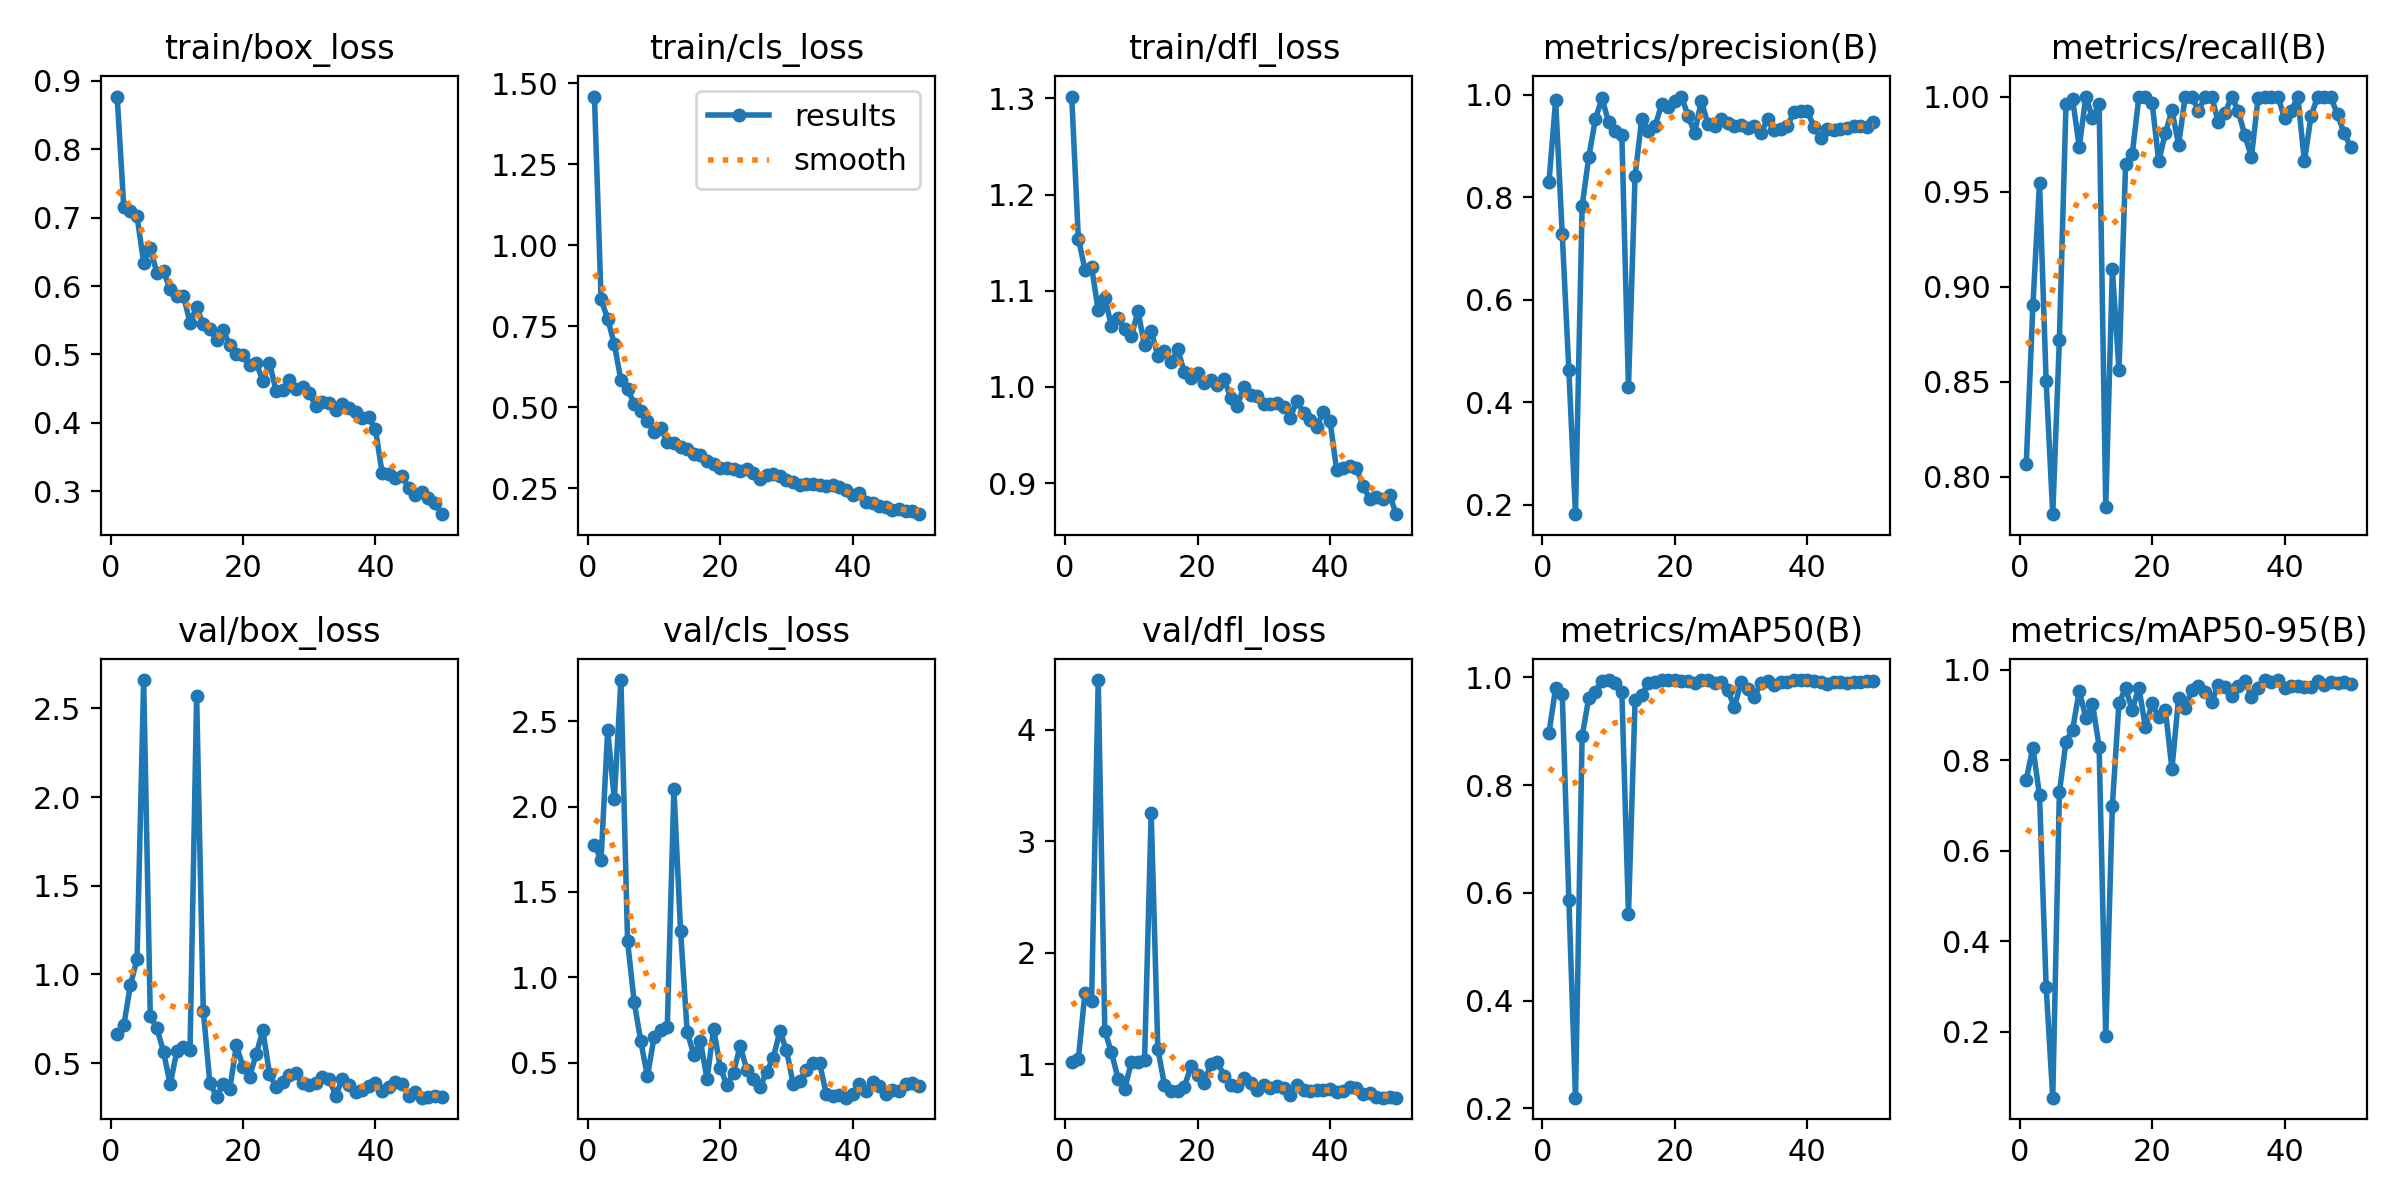

Values plotted in this chart, from the file beside it:
epoch, time, train/box_loss, train/cls_loss, train/dfl_loss, metrics/precision(B), metrics/recall(B), metrics/mAP50(B), metrics/mAP50-95(B), val/box_loss, val/cls_loss, val/dfl_loss, lr/pg0, lr/pg1, lr/pg2
1, 175, 0.8771, 1.46, 1.302, 0.8306, 0.8068, 0.8967, 0.7574, 0.6648, 1.776, 1.017, 0.00062, 0.00062, 0.00062
2, 348.9, 0.7153, 0.8328, 1.154, 0.9898, 0.8901, 0.9805, 0.8279, 0.7126, 1.688, 1.046, 0.001235, 0.001235, 0.001235
3, 521.2, 0.71, 0.7729, 1.122, 0.7279, 0.9546, 0.9693, 0.723, 0.9399, 2.449, 1.643, 0.001825, 0.001825, 0.001825
4, 696.5, 0.702, 0.6952, 1.125, 0.4624, 0.8502, 0.5875, 0.3001, 1.085, 2.045, 1.567, 0.001881, 0.001881, 0.001881
5, 868.3, 0.6341, 0.5828, 1.08, 0.1815, 0.7803, 0.2199, 0.05468, 2.66, 2.742, 4.444, 0.001842, 0.001842, 0.001842
6, 1040, 0.6551, 0.556, 1.093, 0.7825, 0.8721, 0.8902, 0.729, 0.7648, 1.211, 1.299, 0.001802, 0.001802, 0.001802
7, 1211, 0.6193, 0.5111, 1.063, 0.8782, 0.9962, 0.9614, 0.8411, 0.695, 0.8551, 1.108, 0.001762, 0.001762, 0.001762
8, 1384, 0.6218, 0.4879, 1.071, 0.953, 0.9985, 0.9733, 0.8677, 0.5642, 0.6241, 0.8704, 0.001723, 0.001723, 0.001723
9, 1555, 0.595, 0.4563, 1.06, 0.9935, 0.9735, 0.9941, 0.9535, 0.3795, 0.4191, 0.7787, 0.001683, 0.001683, 0.001683
10, 1724, 0.5861, 0.4231, 1.052, 0.9471, 1, 0.9948, 0.893, 0.5653, 0.6482, 1.017, 0.001644, 0.001644, 0.001644
11, 1896, 0.586, 0.4361, 1.079, 0.93, 0.9886, 0.99, 0.9248, 0.5904, 0.6884, 1.023, 0.001604, 0.001604, 0.001604
12, 2065, 0.5465, 0.3913, 1.043, 0.9218, 0.9962, 0.9735, 0.8304, 0.5735, 0.7072, 1.036, 0.001564, 0.001564, 0.001564
13, 2236, 0.5688, 0.3901, 1.058, 0.4296, 0.7841, 0.5611, 0.19, 2.568, 2.104, 3.256, 0.001525, 0.001525, 0.001525
14, 2405, 0.5443, 0.3777, 1.032, 0.8425, 0.9091, 0.9586, 0.6999, 0.7955, 1.274, 1.141, 0.001485, 0.001485, 0.001485
15, 2575, 0.5372, 0.3704, 1.037, 0.9527, 0.8561, 0.9666, 0.9273, 0.3872, 0.6816, 0.8158, 0.001446, 0.001446, 0.001446
16, 2744, 0.5209, 0.354, 1.025, 0.9306, 0.9644, 0.9893, 0.9586, 0.3099, 0.5455, 0.7604, 0.001406, 0.001406, 0.001406
17, 2914, 0.5356, 0.3527, 1.039, 0.9386, 0.9697, 0.9907, 0.9114, 0.384, 0.6246, 0.7631, 0.001366, 0.001366, 0.001366
18, 3084, 0.5132, 0.333, 1.015, 0.9814, 0.9996, 0.995, 0.9604, 0.3532, 0.4037, 0.7978, 0.001327, 0.001327, 0.001327
19, 3253, 0.5011, 0.3249, 1.009, 0.9773, 1, 0.9946, 0.8724, 0.5991, 0.6978, 0.9815, 0.001287, 0.001287, 0.001287
20, 3423, 0.4993, 0.3118, 1.015, 0.9887, 0.9967, 0.9948, 0.9257, 0.4788, 0.4706, 0.9016, 0.001248, 0.001248, 0.001248
21, 3595, 0.4846, 0.3135, 1.004, 0.9969, 0.9659, 0.9938, 0.8945, 0.4236, 0.3663, 0.8315, 0.001208, 0.001208, 0.001208
22, 3765, 0.4871, 0.31, 1.007, 0.9593, 0.9808, 0.9926, 0.9111, 0.551, 0.4412, 1.007, 0.001168, 0.001168, 0.001168
23, 3935, 0.4618, 0.3035, 1.002, 0.9258, 0.9928, 0.9897, 0.7811, 0.684, 0.5971, 1.02, 0.001129, 0.001129, 0.001129
24, 4104, 0.4874, 0.3084, 1.009, 0.9885, 0.9747, 0.9944, 0.9378, 0.4392, 0.4588, 0.8974, 0.001089, 0.001089, 0.001089
25, 4273, 0.4468, 0.2953, 0.9883, 0.9434, 1, 0.9946, 0.9157, 0.3649, 0.4036, 0.8109, 0.00105, 0.00105, 0.00105
26, 4443, 0.4481, 0.2778, 0.9806, 0.9393, 1, 0.9889, 0.9552, 0.3938, 0.3571, 0.8023, 0.00101, 0.00101, 0.00101
27, 4613, 0.4628, 0.292, 0.9999, 0.9532, 0.9924, 0.9921, 0.9642, 0.4341, 0.4453, 0.8782, 0.0009704, 0.0009704, 0.0009704
28, 4783, 0.4494, 0.2943, 0.9916, 0.945, 1, 0.9765, 0.9502, 0.4439, 0.5286, 0.8348, 0.0009308, 0.0009308, 0.0009308
29, 4953, 0.4526, 0.286, 0.9907, 0.9392, 1, 0.9445, 0.9295, 0.3864, 0.6831, 0.7736, 0.0008912, 0.0008912, 0.0008912
30, 5123, 0.4436, 0.2767, 0.9823, 0.9421, 0.9865, 0.9911, 0.9669, 0.3771, 0.5719, 0.8153, 0.0008516, 0.0008516, 0.0008516
31, 5292, 0.4242, 0.2681, 0.9821, 0.9356, 0.9911, 0.9777, 0.9621, 0.3857, 0.3767, 0.7919, 0.000812, 0.000812, 0.000812
32, 5462, 0.4298, 0.2598, 0.9833, 0.9391, 1, 0.9637, 0.9414, 0.4187, 0.3933, 0.8086, 0.0007724, 0.0007724, 0.0007724
33, 5632, 0.4295, 0.264, 0.9793, 0.926, 0.9924, 0.9889, 0.9636, 0.4108, 0.4566, 0.7863, 0.0007328, 0.0007328, 0.0007328
34, 5801, 0.4185, 0.2636, 0.9678, 0.9521, 0.9797, 0.9937, 0.9756, 0.3154, 0.4991, 0.7228, 0.0006932, 0.0006932, 0.0006932
35, 5971, 0.428, 0.2598, 0.9858, 0.9308, 0.9681, 0.9864, 0.94, 0.4105, 0.4954, 0.8132, 0.0006536, 0.0006536, 0.0006536
36, 6140, 0.4212, 0.2581, 0.9733, 0.9328, 0.9991, 0.9907, 0.9601, 0.3775, 0.3167, 0.7704, 0.000614, 0.000614, 0.000614
37, 6310, 0.4156, 0.2586, 0.965, 0.939, 1, 0.9917, 0.9765, 0.3388, 0.3058, 0.7591, 0.0005744, 0.0005744, 0.0005744
38, 6479, 0.4073, 0.2536, 0.9587, 0.9674, 1, 0.9945, 0.9726, 0.3495, 0.308, 0.7721, 0.0005348, 0.0005348, 0.0005348
39, 6649, 0.4078, 0.2449, 0.9743, 0.9682, 1, 0.9948, 0.9772, 0.3683, 0.294, 0.7677, 0.0004952, 0.0004952, 0.0004952
40, 6818, 0.3906, 0.2298, 0.9649, 0.9689, 0.9886, 0.9942, 0.9602, 0.3846, 0.3163, 0.7809, 0.0004556, 0.0004556, 0.0004556
41, 6986, 0.327, 0.2353, 0.9135, 0.9375, 0.9924, 0.9927, 0.9648, 0.3404, 0.3724, 0.754, 0.000416, 0.000416, 0.000416
42, 7155, 0.3257, 0.2073, 0.916, 0.916, 1, 0.9908, 0.9644, 0.3641, 0.336, 0.7635, 0.0003764, 0.0003764, 0.0003764
43, 7323, 0.3197, 0.2045, 0.9181, 0.9329, 0.9659, 0.9884, 0.9621, 0.3951, 0.3851, 0.794, 0.0003368, 0.0003368, 0.0003368
44, 7491, 0.3219, 0.1964, 0.9159, 0.9322, 0.9898, 0.9912, 0.9616, 0.3826, 0.363, 0.7838, 0.0002972, 0.0002972, 0.0002972
45, 7659, 0.3052, 0.1911, 0.8964, 0.9328, 1, 0.992, 0.9746, 0.3119, 0.3145, 0.7332, 0.0002576, 0.0002576, 0.0002576
46, 7827, 0.2937, 0.1838, 0.8834, 0.9362, 1, 0.9898, 0.967, 0.3346, 0.341, 0.7386, 0.000218, 0.000218, 0.000218
47, 7995, 0.2992, 0.1842, 0.8856, 0.9395, 0.9995, 0.9913, 0.9722, 0.3045, 0.3317, 0.7073, 0.0001784, 0.0001784, 0.0001784
48, 8162, 0.2898, 0.1803, 0.8837, 0.939, 0.9906, 0.992, 0.9717, 0.3093, 0.3727, 0.701, 0.0001388, 0.0001388, 0.0001388
49, 8330, 0.2826, 0.1786, 0.8876, 0.9384, 0.9807, 0.9929, 0.973, 0.3156, 0.3794, 0.7046, 9.92e-05, 9.92e-05, 9.92e-05
50, 8499, 0.2663, 0.1696, 0.8676, 0.9477, 0.9735, 0.9934, 0.9681, 0.3076, 0.3619, 0.7021, 5.96e-05, 5.96e-05, 5.96e-05
